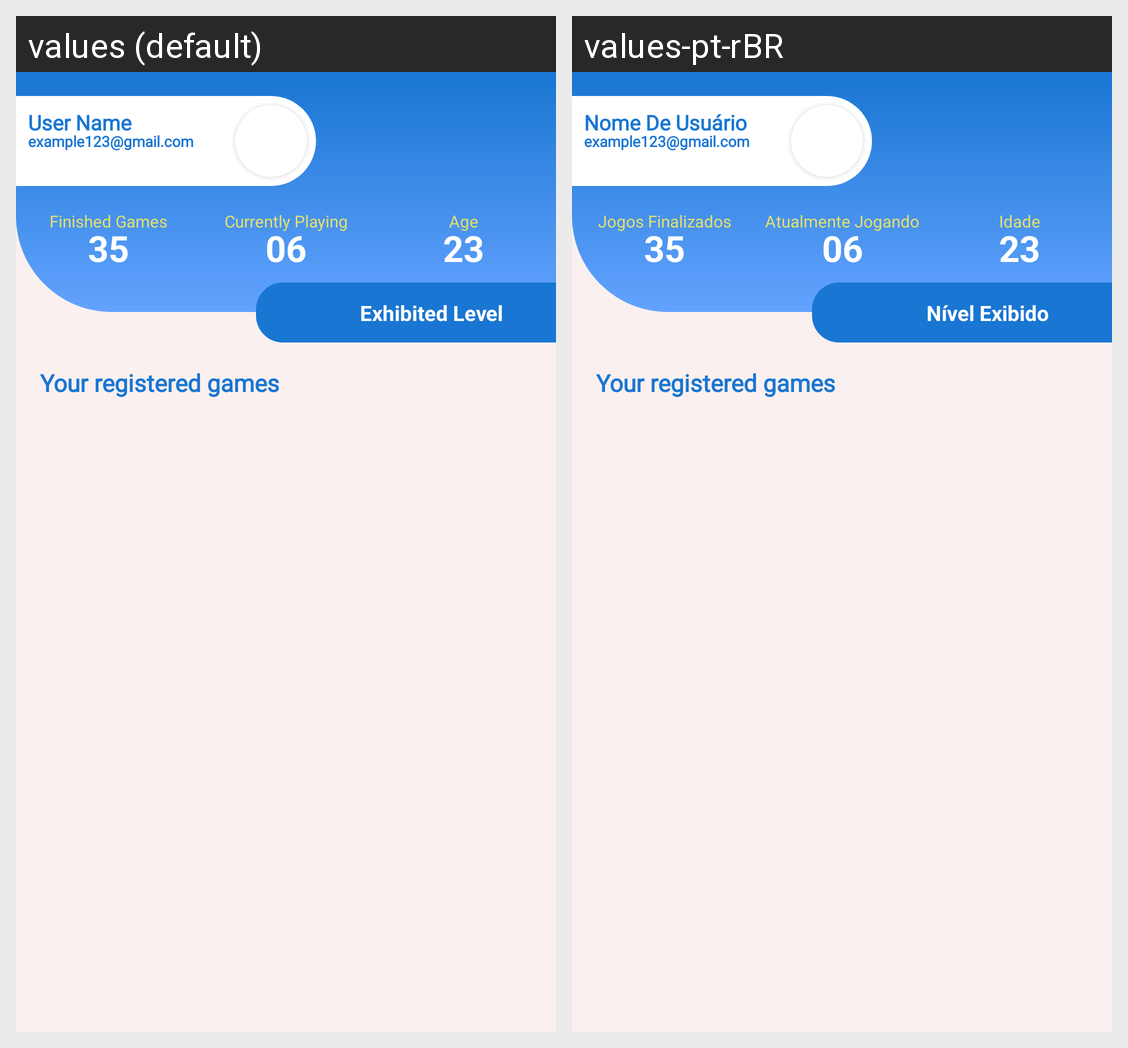

For this localized Android screen grid, give each drawn string resource with its value in every locale shown.
Android screen res/layout/activity_games_list.xml rendered under 2 locales, left to right: values (default), values-pt-rBR. Device: Nexus 5 (rendered at 1080×1920; each locale shown at half size, 540×960, under a caption strip naming it); theme Theme.Games.
Strings drawn on this screen, with the default value and each locale's value (text and hints the layout hard-codes, and strings that could not be matched under every locale, appear in the picture but are not listed):

text_currently_play_label
  values: Currently Playing
  values-pt-rBR: Atualmente Jogando

text_age_label
  values: Age
  values-pt-rBR: Idade

text_username
  values: User Name
  values-pt-rBR: Nome De Usuário

text_user_email
  values: example123@gmail.com
  values-pt-rBR: example123@gmail.com

text_finished_games_label
  values: Finished Games
  values-pt-rBR: Jogos Finalizados

text_exhibited_level
  values: Exhibited Level
  values-pt-rBR: Nível Exibido

text_registered_games
  values: Your registered games
  values-pt-rBR: Your registered games
